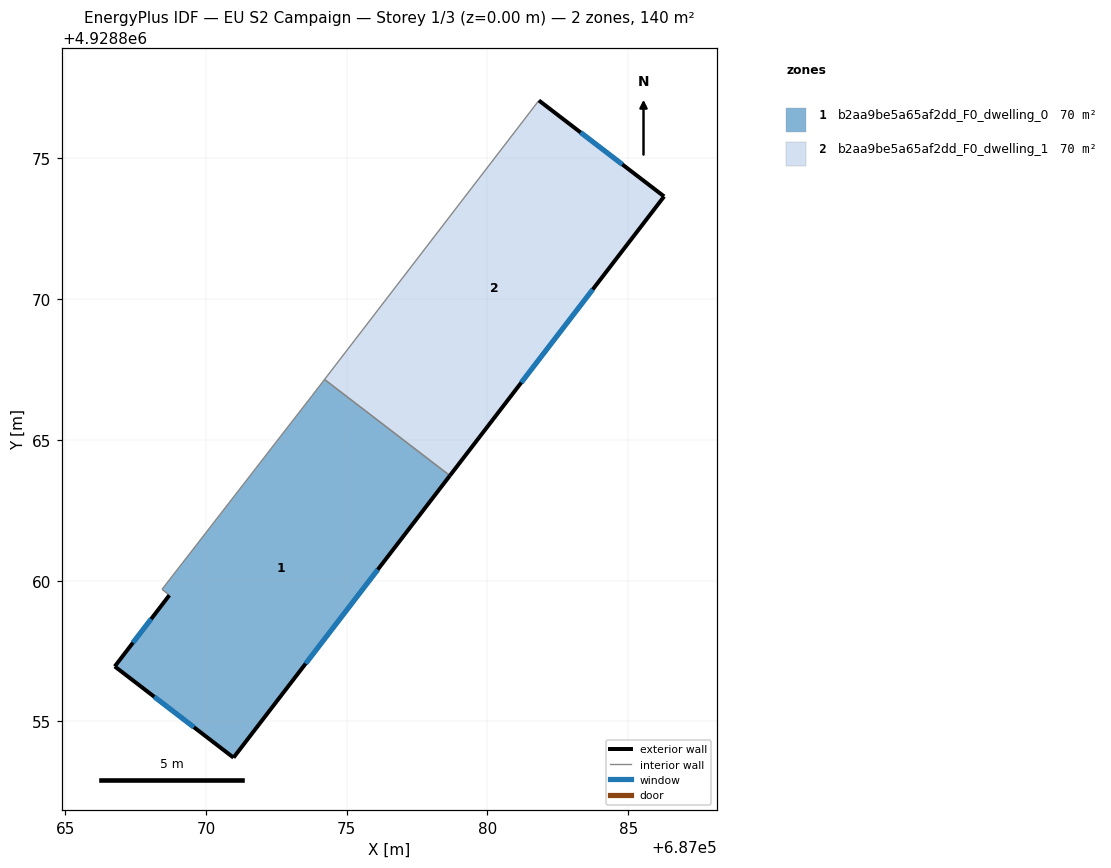
=== STOREY PLAN SPEC (per zone: floor XY polygon, exterior-wall plan segments, windows/doors) ===
zone 1: b2aa9be5a65af2dd_F0_dwelling_0  (70.1 m²)
  floor: (687078.66, 4928863.73) (687070.98, 4928853.71) (687066.76, 4928856.95) (687068.70, 4928859.48) (687068.44, 4928859.69) (687073.77, 4928866.57) (687074.21, 4928867.15)
  exterior wall: (687068.70, 4928859.48) – (687066.76, 4928856.95)  [3.2 m]
    window: (687068.05, 4928858.64) – (687067.40, 4928857.80)  [1.1 m²]
  exterior wall: (687070.98, 4928853.71) – (687078.66, 4928863.73)  [12.6 m]
    window: (687073.54, 4928857.05) – (687076.10, 4928860.39)  [4.2 m²]
  exterior wall: (687066.76, 4928856.95) – (687070.98, 4928853.71)  [5.3 m]
    window: (687068.16, 4928855.87) – (687069.57, 4928854.79)  [1.8 m²]
  interior walls: 4
zone 2: b2aa9be5a65af2dd_F0_dwelling_1  (70.1 m²)
  floor: (687086.28, 4928873.65) (687078.66, 4928863.73) (687074.21, 4928867.15) (687081.83, 4928877.06)
  exterior wall: (687078.66, 4928863.73) – (687086.28, 4928873.65)  [12.5 m]
    window: (687081.20, 4928867.04) – (687083.74, 4928870.35)  [4.2 m²]
  exterior wall: (687086.28, 4928873.65) – (687081.83, 4928877.06)  [5.6 m]
    window: (687084.79, 4928874.79) – (687083.31, 4928875.93)  [1.9 m²]
  interior walls: 2

=== DERIVED (storey summary) ===
Building: EU S2 Campaign
Storey: 1 of 3  (floor level z = 0.00 m)
Storey gross floor area: 140.3 m²
Zones on this storey: 2
  - b2aa9be5a65af2dd_F0_dwelling_0: floor 70.1 m²; exterior wall 21.1 m (63.4 m²); 3 window(s) 7.0 m²; WWR 11.1%
  - b2aa9be5a65af2dd_F0_dwelling_1: floor 70.1 m²; exterior wall 18.1 m (54.3 m²); 2 window(s) 6.0 m²; WWR 11.1%
Zone adjacency (shared interzone walls):
  - b2aa9be5a65af2dd_F0_dwelling_0 ↔ b2aa9be5a65af2dd_F0_dwelling_1